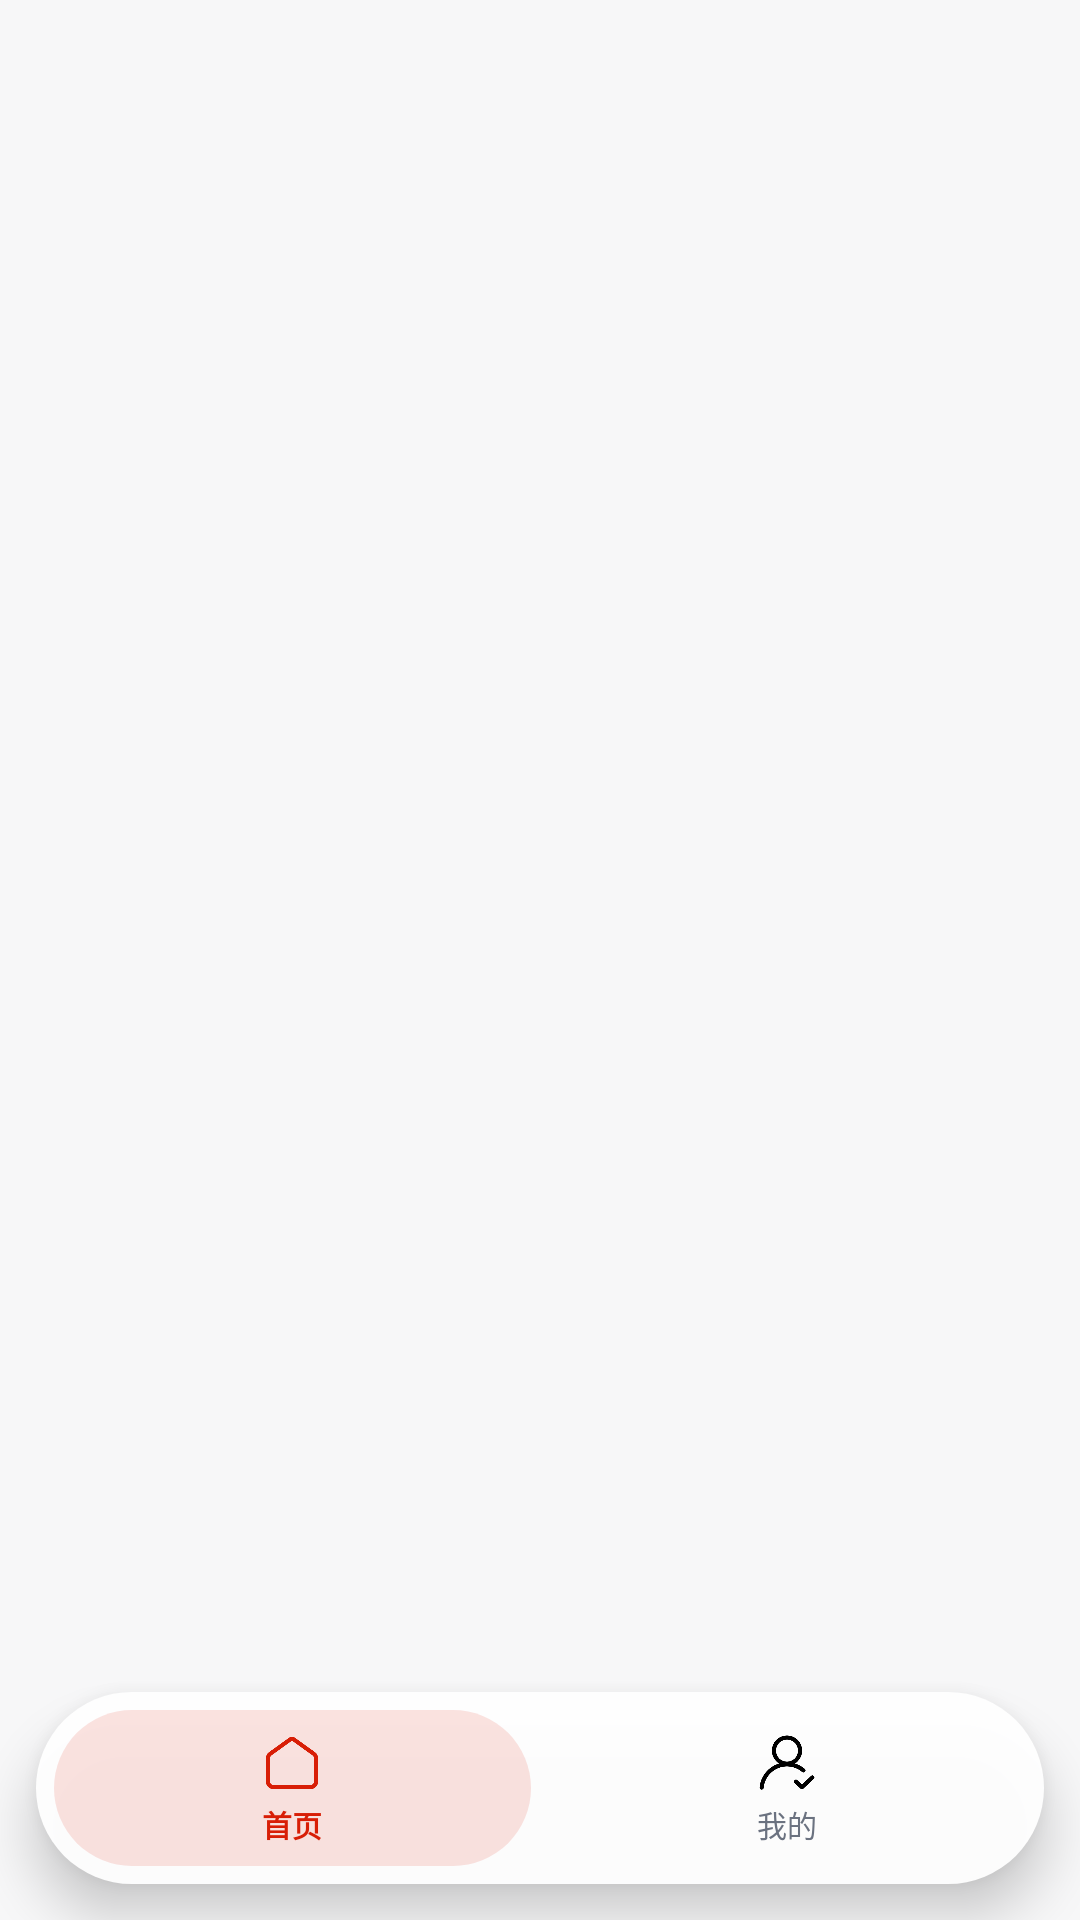

Produce the Android XML layout that renders to this screen, including the resource entries it uses.
<!-- AndroidManifest.xml: application theme Theme.VDownload -->
<!-- res/layout/layout_main_activity.xml -->
<?xml version="1.0" encoding="utf-8"?>
<LinearLayout xmlns:android="http://schemas.android.com/apk/res/android"
    android:layout_width="match_parent"
    android:layout_height="match_parent"
    android:background="@color/pageBackground"
    android:orientation="vertical">

    <FrameLayout
        android:id="@+id/fl_content"
        android:layout_width="match_parent"
        android:layout_height="0dp"
        android:layout_weight="1" />

    <LinearLayout
        android:id="@+id/bottom_tab_bar"
        android:layout_width="match_parent"
        android:layout_height="64dp"
        android:layout_marginHorizontal="12dp"
        android:layout_marginTop="8dp"
        android:layout_marginBottom="12dp"
        android:background="@drawable/bg_tab_bar"
        android:elevation="10dp"
        android:orientation="horizontal"
        android:padding="6dp">

        <LinearLayout
            android:id="@+id/home_tab"
            android:contentDescription="@string/tab_home"
            android:layout_width="0dp"
            android:layout_height="match_parent"
            android:layout_weight="1"
            android:background="@drawable/bg_tab_selected"
            android:clickable="true"
            android:focusable="true"
            android:gravity="center"
            android:orientation="vertical">

            <ImageView
                android:id="@+id/home_tab_icon"
                android:layout_width="22dp"
                android:layout_height="22dp"
                android:src="@drawable/ic_home_s" />

            <TextView
                android:id="@+id/home_tab_text"
                android:layout_width="wrap_content"
                android:layout_height="wrap_content"
                android:layout_marginTop="2dp"
                android:text="首页"
                android:textColor="@color/accentColor"
                android:textSize="10sp"
                android:textStyle="bold" />
        </LinearLayout>

        <LinearLayout
            android:id="@+id/mine_tab"
            android:contentDescription="@string/tab_mine"
            android:layout_width="0dp"
            android:layout_height="match_parent"
            android:layout_marginStart="6dp"
            android:layout_weight="1"
            android:background="@android:color/transparent"
            android:clickable="true"
            android:focusable="true"
            android:gravity="center"
            android:orientation="vertical">

            <ImageView
                android:id="@+id/mine_tab_icon"
                android:layout_width="22dp"
                android:layout_height="22dp"
                android:src="@drawable/ic_mine" />

            <TextView
                android:id="@+id/mine_tab_text"
                android:layout_width="wrap_content"
                android:layout_height="wrap_content"
                android:layout_marginTop="2dp"
                android:text="我的"
                android:textColor="@color/secondaryTextColor"
                android:textSize="10sp" />
        </LinearLayout>
    </LinearLayout>
</LinearLayout>
<!-- resources referenced by this layout -->
<resources>
  <color name="accentColor">#D81E06</color>
  <color name="pageBackground">#F7F7F8</color>
  <color name="secondaryTextColor">#6B7280</color>
  <!-- drawable bg_tab_bar (drawable) -->
  <?xml version="1.0" encoding="utf-8"?>
  <shape xmlns:android="http://schemas.android.com/apk/res/android" android:shape="rectangle">
      <solid android:color="@color/tabBarBackground" />
      <corners android:radius="32dp" />
  </shape>
  <!-- drawable bg_tab_selected (drawable) -->
  <?xml version="1.0" encoding="utf-8"?>
  <shape xmlns:android="http://schemas.android.com/apk/res/android" android:shape="rectangle">
      <solid android:color="@color/accentTintColor" />
      <corners android:radius="26dp" />
  </shape>
  <!-- drawable ic_home_s: png bitmap (drawable-xxhdpi, 6735 bytes) -->
  <!-- drawable ic_mine: png bitmap (drawable-xxhdpi, 7898 bytes) -->
  <string name="tab_home">首页</string>
  <string name="tab_mine">我的</string>
  <style name="Theme.VDownload" parent="Theme.AppCompat.DayNight.NoActionBar">
          <item name="windowActionBar">false</item>
          <item name="windowNoTitle">true</item>
      </style>
  <color name="tabBarBackground">#F2FFFFFF</color>
  <color name="accentTintColor">#1FD81E06</color>
</resources>
